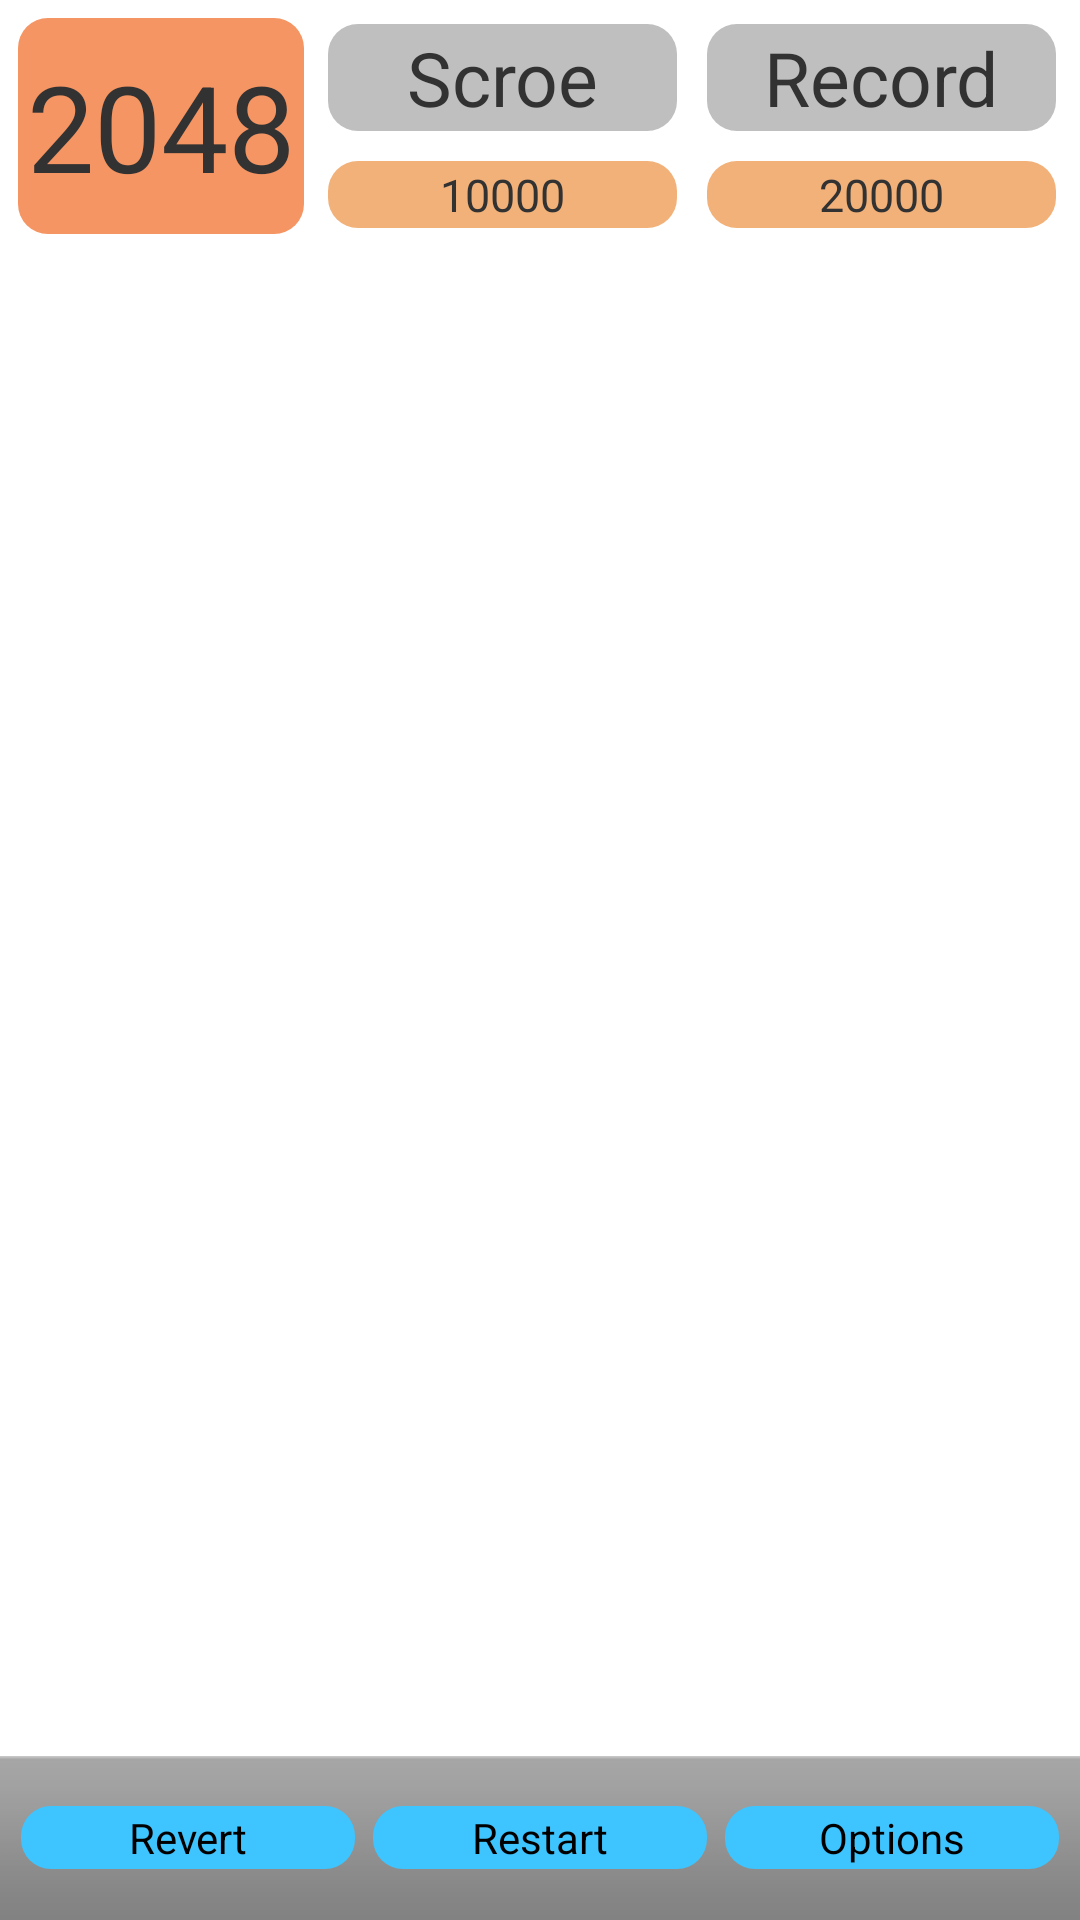

This screen was rendered from an Android layout file. Write that file and the resources it references.
<!-- AndroidManifest.xml: application theme AppTheme -->
<!-- res/layout/activity_main1.xml -->
<LinearLayout xmlns:android="http://schemas.android.com/apk/res/android"
    xmlns:tools="http://schemas.android.com/tools"
    android:id="@+id/container"
    android:layout_width="match_parent"
    android:layout_height="match_parent"
    android:orientation="vertical" >

    <LinearLayout
        android:layout_width="match_parent"
        android:layout_height="wrap_content"
        android:orientation="horizontal"
        android:padding="3dp" >

        <LinearLayout
            android:layout_width="wrap_content"
            android:layout_height="match_parent" >

            <TextView
                android:id="@+id/tv_Goal"
                android:layout_width="match_parent"
                android:layout_height="match_parent"
                android:layout_margin="3dp"
                android:padding="3dp"
                android:gravity="center"
                android:background="@drawable/orange_button"
                android:text="2048"
                android:textSize="40sp" />
        </LinearLayout>

        <RelativeLayout
            android:layout_width="0dp"
            android:layout_height="wrap_content"
            android:layout_gravity="center"
            android:layout_weight="1"
            android:orientation="vertical" >

            <TextView
                android:id="@+id/score_title"
                android:layout_width="match_parent"
                android:layout_height="wrap_content"
                android:layout_centerHorizontal="true"
                android:layout_margin="5dp"
                android:background="@drawable/gray_button"
                android:gravity="center"
                android:text="Scroe"
                android:textSize="25sp" />

            <TextView
                android:id="@+id/scroe"
                android:layout_width="match_parent"
                android:layout_height="wrap_content"
                android:layout_below="@id/score_title"
                android:layout_centerHorizontal="true"
                android:layout_margin="5dp"
                android:background="@drawable/light_orange_button"
                android:gravity="center"
                android:text="10000"
                android:textSize="15sp" />
        </RelativeLayout>

        <RelativeLayout
            android:layout_width="0dp"
            android:layout_height="wrap_content"
            android:layout_gravity="center"
            android:layout_weight="1"
            android:orientation="vertical" >

            <TextView
                android:id="@+id/record_title"
                android:layout_width="match_parent"
                android:layout_height="wrap_content"
                android:layout_centerHorizontal="true"
                android:layout_margin="5dp"
                android:background="@drawable/gray_button"
                android:gravity="center"
                android:text="Record"
                android:textSize="25sp" />

            <TextView
                android:id="@+id/record"
                android:layout_width="match_parent"
                android:layout_height="wrap_content"
                android:layout_below="@id/record_title"
                android:layout_centerHorizontal="true"
                android:layout_margin="5dp"
                android:background="@drawable/light_orange_button"
                android:gravity="center"
                android:text="20000"
                android:textSize="15sp" />
        </RelativeLayout>
    </LinearLayout>

    <FrameLayout
        android:id="@+id/fff"
        android:layout_width="match_parent"
        android:layout_height="0dp"
        android:layout_weight="1" >

    </FrameLayout>

    <LinearLayout
        style="?android:attr/buttonBarStyle"
        android:layout_width="match_parent"
        android:layout_height="wrap_content"
        android:gravity="center"
        android:padding="3dp" >

        <Button
            android:id="@+id/btn_revert"
            style="?android:attr/buttonBarButtonStyle"
            android:layout_width="0dp"
            android:layout_height="wrap_content"
            android:layout_margin="3dp"
            android:layout_weight="1"
            android:background="@drawable/blue_button"
            android:text="Revert" />

        <Button
            android:id="@+id/btn_restart"
            style="?android:attr/buttonBarButtonStyle"
            android:layout_width="0dp"
            android:layout_height="wrap_content"
            android:layout_margin="3dp"
            android:layout_weight="1"
            android:background="@drawable/blue_button"
            android:text="Restart" />

        <Button
            android:id="@+id/btn_option"
            android:layout_width="0dp"
            android:layout_height="wrap_content"
            android:layout_margin="3dp"
            android:layout_weight="1"
            android:background="@drawable/blue_button"
            android:text="Options" />
    </LinearLayout>

</LinearLayout>
<!-- resources referenced by this layout -->
<resources>
  <!-- drawable blue_button (drawable) -->
  <?xml version="1.0" encoding="UTF-8"?>
  
  <selector xmlns:android="http://schemas.android.com/apk/res/android">
  
      <item android:state_pressed="true"><shape android:shape="rectangle">
  
              
              <solid android:color="#33444444" />
              
              
              <corners android:radius="10dip" />
  
              
              <padding android:bottom="1dp" android:left="1dp" android:right="1dp" android:top="1dp" />
          </shape></item>
      <item><shape xmlns:android="http://schemas.android.com/apk/res/android" android:shape="rectangle">
  
              
              <solid android:color="#3EC5FF" />
              
              
              <corners android:radius="10dip" />
  
              
              <padding android:bottom="1dp" android:left="1dp" android:right="1dp" android:top="1dp" />
          </shape></item>
  
  </selector>
  <!-- drawable gray_button (drawable) -->
  <?xml version="1.0" encoding="UTF-8"?>
  
  <selector xmlns:android="http://schemas.android.com/apk/res/android">
  
      <item android:state_pressed="true"><shape android:shape="rectangle">
  
              
              <solid android:color="#33444444" />
              
              
              <corners android:radius="10dip" />
  
              
              <padding android:bottom="1dp" android:left="1dp" android:right="1dp" android:top="1dp" />
          </shape></item>
      <item><shape xmlns:android="http://schemas.android.com/apk/res/android" android:shape="rectangle">
  
              
              <solid android:color="#BFBFBF" />
              
              
              <corners android:radius="10dip" />
  
              
              <padding android:bottom="1dp" android:left="1dp" android:right="1dp" android:top="1dp" />
          </shape></item>
  
  </selector>
  <!-- drawable light_orange_button (drawable) -->
  <?xml version="1.0" encoding="UTF-8"?>
  
  <selector xmlns:android="http://schemas.android.com/apk/res/android">
  
      <item android:state_pressed="true"><shape android:shape="rectangle">
  
              
              <solid android:color="#33444444" />
              
              
              <corners android:radius="10dip" />
  
              
              <padding android:bottom="1dp" android:left="1dp" android:right="1dp" android:top="1dp" />
          </shape></item>
      <item><shape xmlns:android="http://schemas.android.com/apk/res/android" android:shape="rectangle">
  
              
              <solid android:color="#FFF2B179" />
              
              
              <corners android:radius="10dip" />
  
              
              <padding android:bottom="1dp" android:left="1dp" android:right="1dp" android:top="1dp" />
          </shape></item>
  
  </selector>
  <!-- drawable orange_button (drawable) -->
  <?xml version="1.0" encoding="UTF-8"?>
  
  <selector xmlns:android="http://schemas.android.com/apk/res/android">
  
      <item android:state_pressed="true"><shape android:shape="rectangle">
  
              
              <solid android:color="#33444444" />
              
              
              <corners android:radius="10dip" />
  
              
              <padding android:bottom="1dp" android:left="1dp" android:right="1dp" android:top="1dp" />
          </shape></item>
      <item><shape xmlns:android="http://schemas.android.com/apk/res/android" android:shape="rectangle">
  
              
              <solid android:color="#FFF59563" />
              
              
              <corners android:radius="10dip" />
  
              
              <padding android:bottom="1dp" android:left="1dp" android:right="1dp" android:top="1dp" />
          </shape></item>
  
  </selector>
  <style name="AppTheme" parent="AppBaseTheme">
          
      </style>
  <style name="AppBaseTheme" parent="android:Theme.Light">
          
      </style>
</resources>
